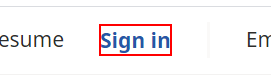
Workflow: OpenAndLoginIndeed

Step 1: click on the element 'Sign in'

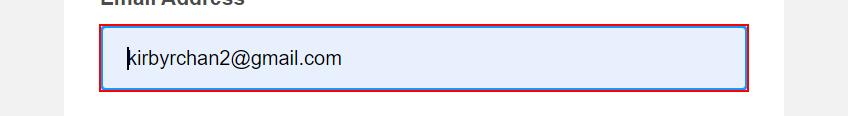
Step 2: type [indeedUsername] into the text box 'login-email-input'

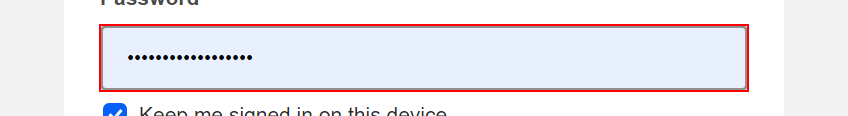
Step 3: type a value into the text box

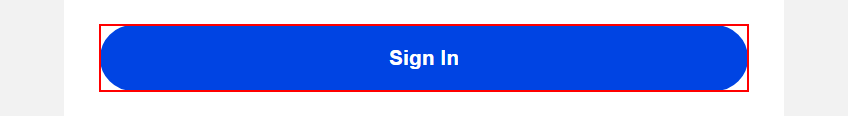
Step 4: click on the button 'login-submit-button'